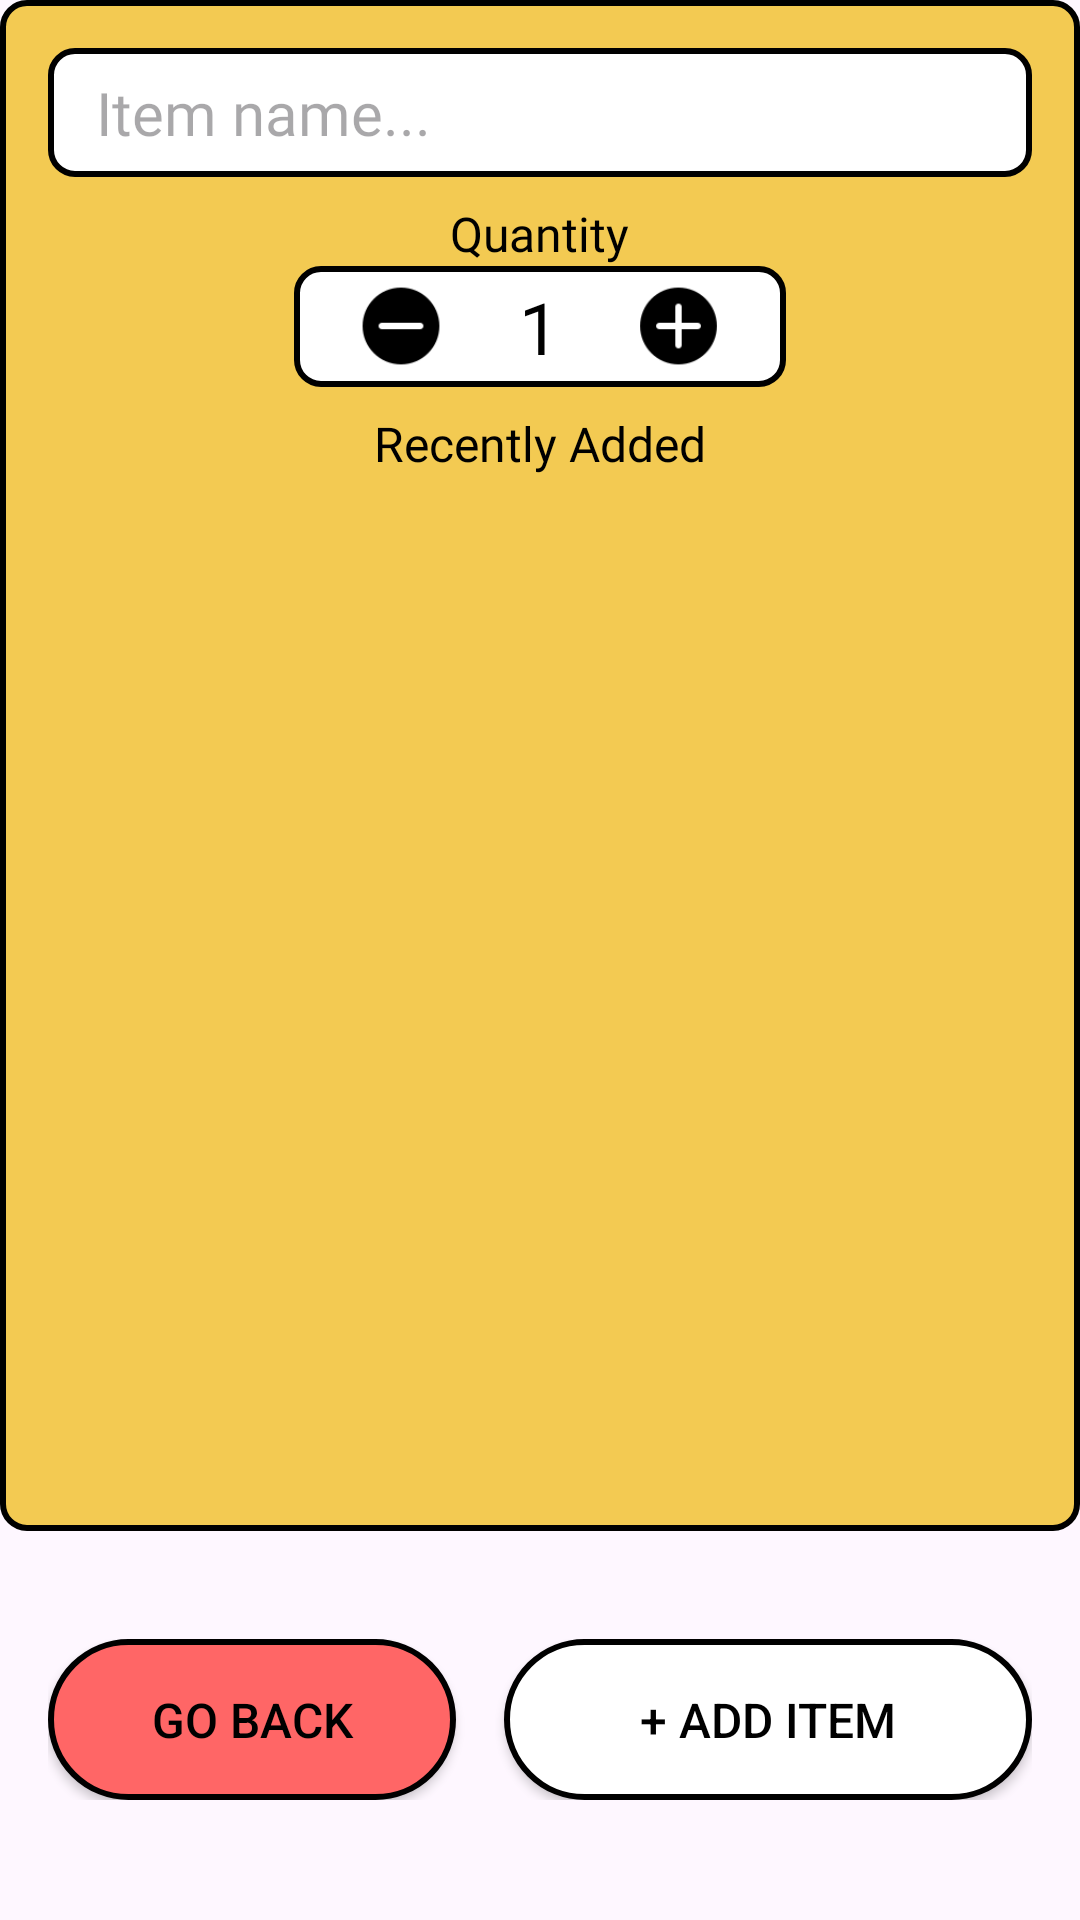

Layout XML and referenced resources for this Android screen:
<!-- AndroidManifest.xml: application theme Theme.TaiyoMarket -->
<!-- res/layout/fragment_add_item_page.xml -->
<?xml version="1.0" encoding="utf-8"?>
<RelativeLayout xmlns:android="http://schemas.android.com/apk/res/android"
    xmlns:app="http://schemas.android.com/apk/res-auto"
    xmlns:tools="http://schemas.android.com/tools"
    android:layout_width="match_parent"
    android:layout_height="match_parent"
    android:paddingBottom="16dp"
    tools:context=".fragments.AddItemPage">

    <RelativeLayout
        android:id="@+id/add_item_container"
        android:layout_width="match_parent"
        android:layout_height="match_parent"
        android:paddingHorizontal="16dp"
        android:padding="16dp"
        android:layout_marginBottom="36dp"
        android:layout_above="@id/buttons_wrapper"
        android:background="@drawable/orange_container">

        <EditText
            android:id="@+id/item_name_input"
            android:layout_width="match_parent"
            android:layout_height="wrap_content"
            android:background="@drawable/input_border_white_bg"
            android:paddingVertical="8dp"
            android:paddingHorizontal="16dp"
            android:fontFamily="@font/medium"
            android:hint="Item name..."
            android:singleLine="true"
            android:textSize="20sp"
            android:maxLength="24"/>

        <TextView
            android:id="@+id/quantity_text"
            android:layout_width="wrap_content"
            android:layout_height="wrap_content"
            android:textSize="16sp"
            android:fontFamily="@font/bold"
            android:text="Quantity"
            android:layout_centerHorizontal="true"
            android:layout_marginTop="8dp"
            android:layout_below="@id/item_name_input"/>

        <LinearLayout
            android:id="@+id/linear_scale_wrapper"
            android:layout_width="match_parent"
            android:layout_height="wrap_content"
            android:orientation="horizontal"
            android:layout_below="@id/quantity_text"
            android:gravity="center"
            android:weightSum="2">

            <LinearLayout
                android:id="@+id/linear_scale"
                android:layout_width="0dp"
                android:layout_height="wrap_content"
                android:orientation="horizontal"
                android:layout_centerHorizontal="true"
                android:gravity="center"
                android:paddingVertical="4dp"
                android:paddingHorizontal="8dp"
                android:layout_weight="1"
                android:background="@drawable/input_border_white_bg">

                <ImageView
                    android:id="@+id/decrement_button"
                    android:layout_width="32dp"
                    android:layout_height="32dp"
                    android:src="@drawable/minus_black_icon"
                    android:layout_weight="1"/>

                <TextView
                    android:id="@+id/quantity_value"
                    android:layout_width="wrap_content"
                    android:layout_height="wrap_content"
                    android:text="1"
                    android:textSize="24sp"
                    android:fontFamily="@font/bold"
                    android:layout_weight="1"
                    android:textAlignment="center"
                    />

                <ImageView
                    android:id="@+id/increment_button"
                    android:layout_width="32dp"
                    android:layout_height="32dp"
                    android:src="@drawable/plus_black_icon"
                    android:layout_weight="1"/>


            </LinearLayout>
        </LinearLayout>

        <TextView
            android:id="@+id/recently_added_text"
            android:layout_width="wrap_content"
            android:layout_height="wrap_content"
            android:layout_marginTop="8dp"
            android:layout_below="@id/linear_scale_wrapper"
            android:layout_centerHorizontal="true"
            android:fontFamily="@font/bold"
            android:textSize="16sp"
            android:text="Recently Added"/>

        <ScrollView
            android:layout_width="match_parent"
            android:layout_height="match_parent"
            android:layout_below="@+id/recently_added_text">

            <LinearLayout
                android:id="@+id/recently_added_list"
                android:layout_width="wrap_content"
                android:layout_height="wrap_content"
                android:orientation="vertical"
                android:layout_centerHorizontal="true"
                android:gravity="center_horizontal"
                android:layout_gravity="center_horizontal"
                >

            </LinearLayout>

        </ScrollView>

    </RelativeLayout>

    <LinearLayout
        android:id="@+id/buttons_wrapper"
        android:layout_width="match_parent"
        android:layout_height="wrap_content"
        android:orientation="horizontal"
        android:paddingHorizontal="16dp"
        android:layout_marginBottom="24dp"
        android:layout_alignParentBottom="true"
        >

        <androidx.appcompat.widget.AppCompatButton
            android:id="@+id/cancel_button"
            android:layout_width="wrap_content"
            android:layout_height="wrap_content"
            android:text="GO BACK"
            android:textSize="16sp"
            android:paddingVertical="16dp"
            android:paddingHorizontal="32dp"
            android:layout_weight="1"
            android:background="@drawable/button_cancel"
            />

        <Space
            android:layout_width="16dp"
            android:layout_height="wrap_content"/>

        <androidx.appcompat.widget.AppCompatButton
            android:id="@+id/add_item_button"
            android:layout_width="wrap_content"
            android:layout_height="wrap_content"
            android:text="+ ADD ITEM"
            android:textSize="16sp"
            android:paddingVertical="16dp"
            android:paddingHorizontal="32dp"
            android:background="@drawable/button_add_item"
            android:layout_weight="5"
            />
    </LinearLayout>


</RelativeLayout>
<!-- resources referenced by this layout -->
<resources>
  <!-- drawable button_add_item (drawable) -->
  <?xml version="1.0" encoding="utf-8"?>
  <shape xmlns:android="http://schemas.android.com/apk/res/android">
      <stroke android:color="@color/dark" android:width="2dp"/>
      <corners android:radius="64dp"/>
      <solid android:color="@color/light"/>
  </shape>
  <!-- drawable button_cancel (drawable) -->
  <?xml version="1.0" encoding="utf-8"?>
  <shape xmlns:android="http://schemas.android.com/apk/res/android">
      <stroke android:color="@color/dark" android:width="2dp"/>
      <corners android:radius="64dp"/>
      <solid android:color="@color/error"/>
  </shape>
  <!-- drawable input_border_white_bg (drawable) -->
  <?xml version="1.0" encoding="utf-8"?>
  <shape xmlns:android="http://schemas.android.com/apk/res/android">
      <solid android:color="@color/light"/>
      <stroke android:width="2dp" android:color="@color/dark"/>
      <corners android:radius="8dp"/>
  </shape>
  <!-- drawable minus_black_icon: png bitmap (drawable, 1016 bytes) -->
  <!-- drawable orange_container (drawable) -->
  <?xml version="1.0" encoding="utf-8"?>
  <shape xmlns:android="http://schemas.android.com/apk/res/android">
      <corners android:radius="8dp"/>
      <stroke android:width="2dp" android:color="@color/dark"/>
      <solid android:color="@color/extra_color4"/>
  </shape>
  <!-- drawable plus_black_icon: png bitmap (drawable, 1068 bytes) -->
  <style name="Theme.TaiyoMarket" parent="Base.Theme.TaiyoMarket" />
  <color name="dark">#000000</color>
  <color name="light">#FFFFFF</color>
  <color name="error">#FF6666</color>
  <color name="extra_color4">#F3CA52</color>
  <style name="Base.Theme.TaiyoMarket" parent="Theme.Material3.DayNight.NoActionBar">
          <item name="android:textColor">@color/dark</item>
      </style>
</resources>
